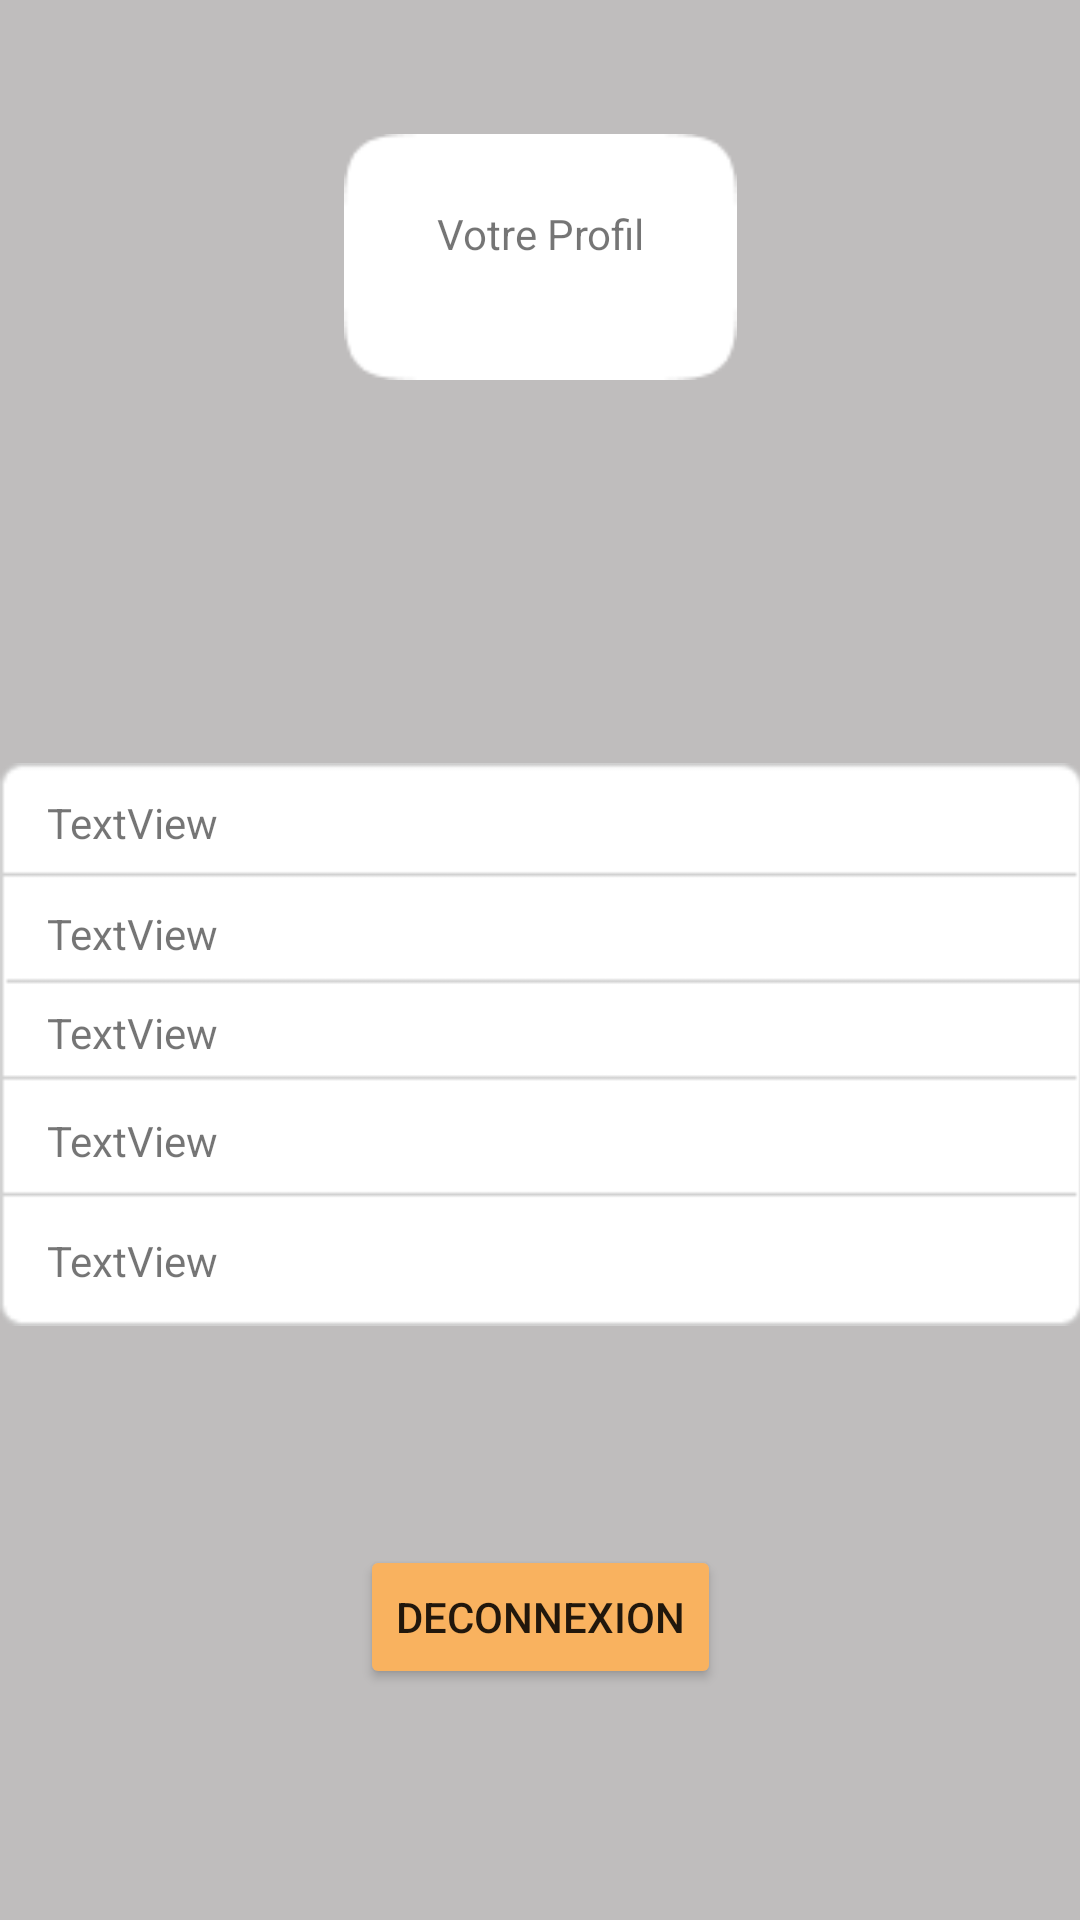

Produce the Android XML layout that renders to this screen, including the resource entries it uses.
<!-- AndroidManifest.xml: application theme Theme.App_service -->
<!-- res/layout/activity_client_profil.xml -->
<?xml version="1.0" encoding="utf-8"?>
<androidx.constraintlayout.widget.ConstraintLayout xmlns:android="http://schemas.android.com/apk/res/android"
    xmlns:app="http://schemas.android.com/apk/res-auto"
    xmlns:tools="http://schemas.android.com/tools"
    android:layout_width="match_parent"
    android:layout_height="match_parent"
    android:background="#BFBDBD"
    tools:context=".client.ClientProfil">

    <ImageView
        android:id="@+id/imageView16"
        android:layout_width="201dp"
        android:layout_height="82dp"
        app:layout_constraintBottom_toBottomOf="parent"
        app:layout_constraintEnd_toEndOf="parent"
        app:layout_constraintStart_toStartOf="parent"
        app:layout_constraintTop_toTopOf="parent"
        app:layout_constraintVertical_bias="0.07999998"
        app:srcCompat="@drawable/carre_blanc" />

    <ImageView
        android:id="@+id/imageView15"
        android:layout_width="361dp"
        android:layout_height="243dp"
        android:layout_marginTop="100dp"
        app:layout_constraintEnd_toEndOf="@id/imageView16"
        app:layout_constraintStart_toStartOf="@+id/imageView16"
        app:layout_constraintTop_toBottomOf="@+id/imageView16"
        app:srcCompat="@drawable/group_2" />

    <TextView
        android:id="@+id/ClientPrenom"
        android:layout_width="329dp"
        android:layout_height="18dp"
        android:layout_marginTop="72dp"
        android:text="TextView"
        app:layout_constraintBottom_toTopOf="@+id/ClientMail"
        app:layout_constraintEnd_toEndOf="@+id/imageView15"
        app:layout_constraintStart_toStartOf="@+id/imageView15"
        app:layout_constraintTop_toTopOf="@+id/imageView15"
        app:layout_constraintVertical_bias="0.17000002" />

    <TextView
        android:id="@+id/ClientMdp"
        android:layout_width="329dp"
        android:layout_height="19dp"
        android:layout_marginStart="16dp"
        android:layout_marginTop="184dp"
        android:text="TextView"
        app:layout_constraintLeft_toLeftOf="parent"
        app:layout_constraintStart_toStartOf="@+id/imageView15"
        app:layout_constraintTop_toTopOf="@+id/imageView15" />

    <TextView
        android:id="@+id/ClientNum"
        android:layout_width="329dp"
        android:layout_height="18dp"
        android:layout_marginStart="16dp"
        android:layout_marginTop="144dp"
        android:text="TextView"
        app:layout_constraintLeft_toLeftOf="parent"
        app:layout_constraintStart_toStartOf="@+id/imageView15"
        app:layout_constraintTop_toTopOf="@+id/imageView15" />

    <TextView
        android:id="@+id/ClientMail"
        android:layout_width="329dp"
        android:layout_height="20dp"
        android:layout_marginTop="108dp"
        android:text="TextView"
        app:layout_constraintEnd_toEndOf="@+id/imageView15"
        app:layout_constraintLeft_toLeftOf="parent"
        app:layout_constraintStart_toStartOf="@+id/imageView15"
        app:layout_constraintTop_toTopOf="@+id/imageView15" />

    <TextView
        android:id="@+id/ClientNom"
        android:layout_width="329dp"
        android:layout_height="20dp"
        android:text="TextView"
        app:layout_constraintBottom_toTopOf="@+id/ClientPrenom"
        app:layout_constraintEnd_toEndOf="@+id/imageView15"
        app:layout_constraintLeft_toLeftOf="parent"
        app:layout_constraintStart_toStartOf="@+id/imageView15"
        app:layout_constraintTop_toTopOf="@+id/imageView15"
        app:layout_constraintVertical_bias="0.69" />

    <Button
        android:id="@+id/deco_button"
        android:layout_width="wrap_content"
        android:layout_height="wrap_content"
        android:backgroundTint="#F9B25F"
        android:text="Deconnexion"
        app:layout_constraintBottom_toBottomOf="parent"
        app:layout_constraintEnd_toEndOf="parent"
        app:layout_constraintStart_toStartOf="parent"
        app:layout_constraintTop_toTopOf="parent"
        app:layout_constraintVertical_bias="0.87" />

    <TextView
        android:id="@+id/title_profile"
        android:layout_width="123dp"
        android:layout_height="35dp"
        android:text="Votre Profil"
        android:textAlignment="center"
        app:layout_constraintBottom_toBottomOf="@+id/imageView16"
        app:layout_constraintEnd_toEndOf="@+id/imageView16"
        app:layout_constraintStart_toStartOf="@+id/imageView16"
        app:layout_constraintTop_toTopOf="@+id/imageView16" />


</androidx.constraintlayout.widget.ConstraintLayout>
<!-- resources referenced by this layout -->
<resources>
  <!-- drawable carre_blanc: png bitmap (drawable-v24, 760 bytes) -->
  <!-- drawable group_2: png bitmap (drawable, 1049 bytes) -->
  <style name="Theme.App_service" parent="Theme.MaterialComponents.DayNight.DarkActionBar">
          
          <item name="colorPrimary">#F9B25F</item>
          <item name="colorPrimaryVariant">@color/black</item>
          <item name="colorOnPrimary">@color/white</item>
          
          <item name="colorSecondary">#F9B25F</item>
          <item name="colorSecondaryVariant">#F9B25F</item>
          <item name="colorOnSecondary">@color/black</item>
          
          <item name="android:statusBarColor" tools:targetApi="l">?attr/colorPrimaryVariant</item>
          
      </style>
  <!-- not gathered from this repository: default colours our renderer supplied (Android Studio template values) -->
  <color name="black">#FF000000</color>
  <color name="white">#FFFFFFFF</color>
</resources>
